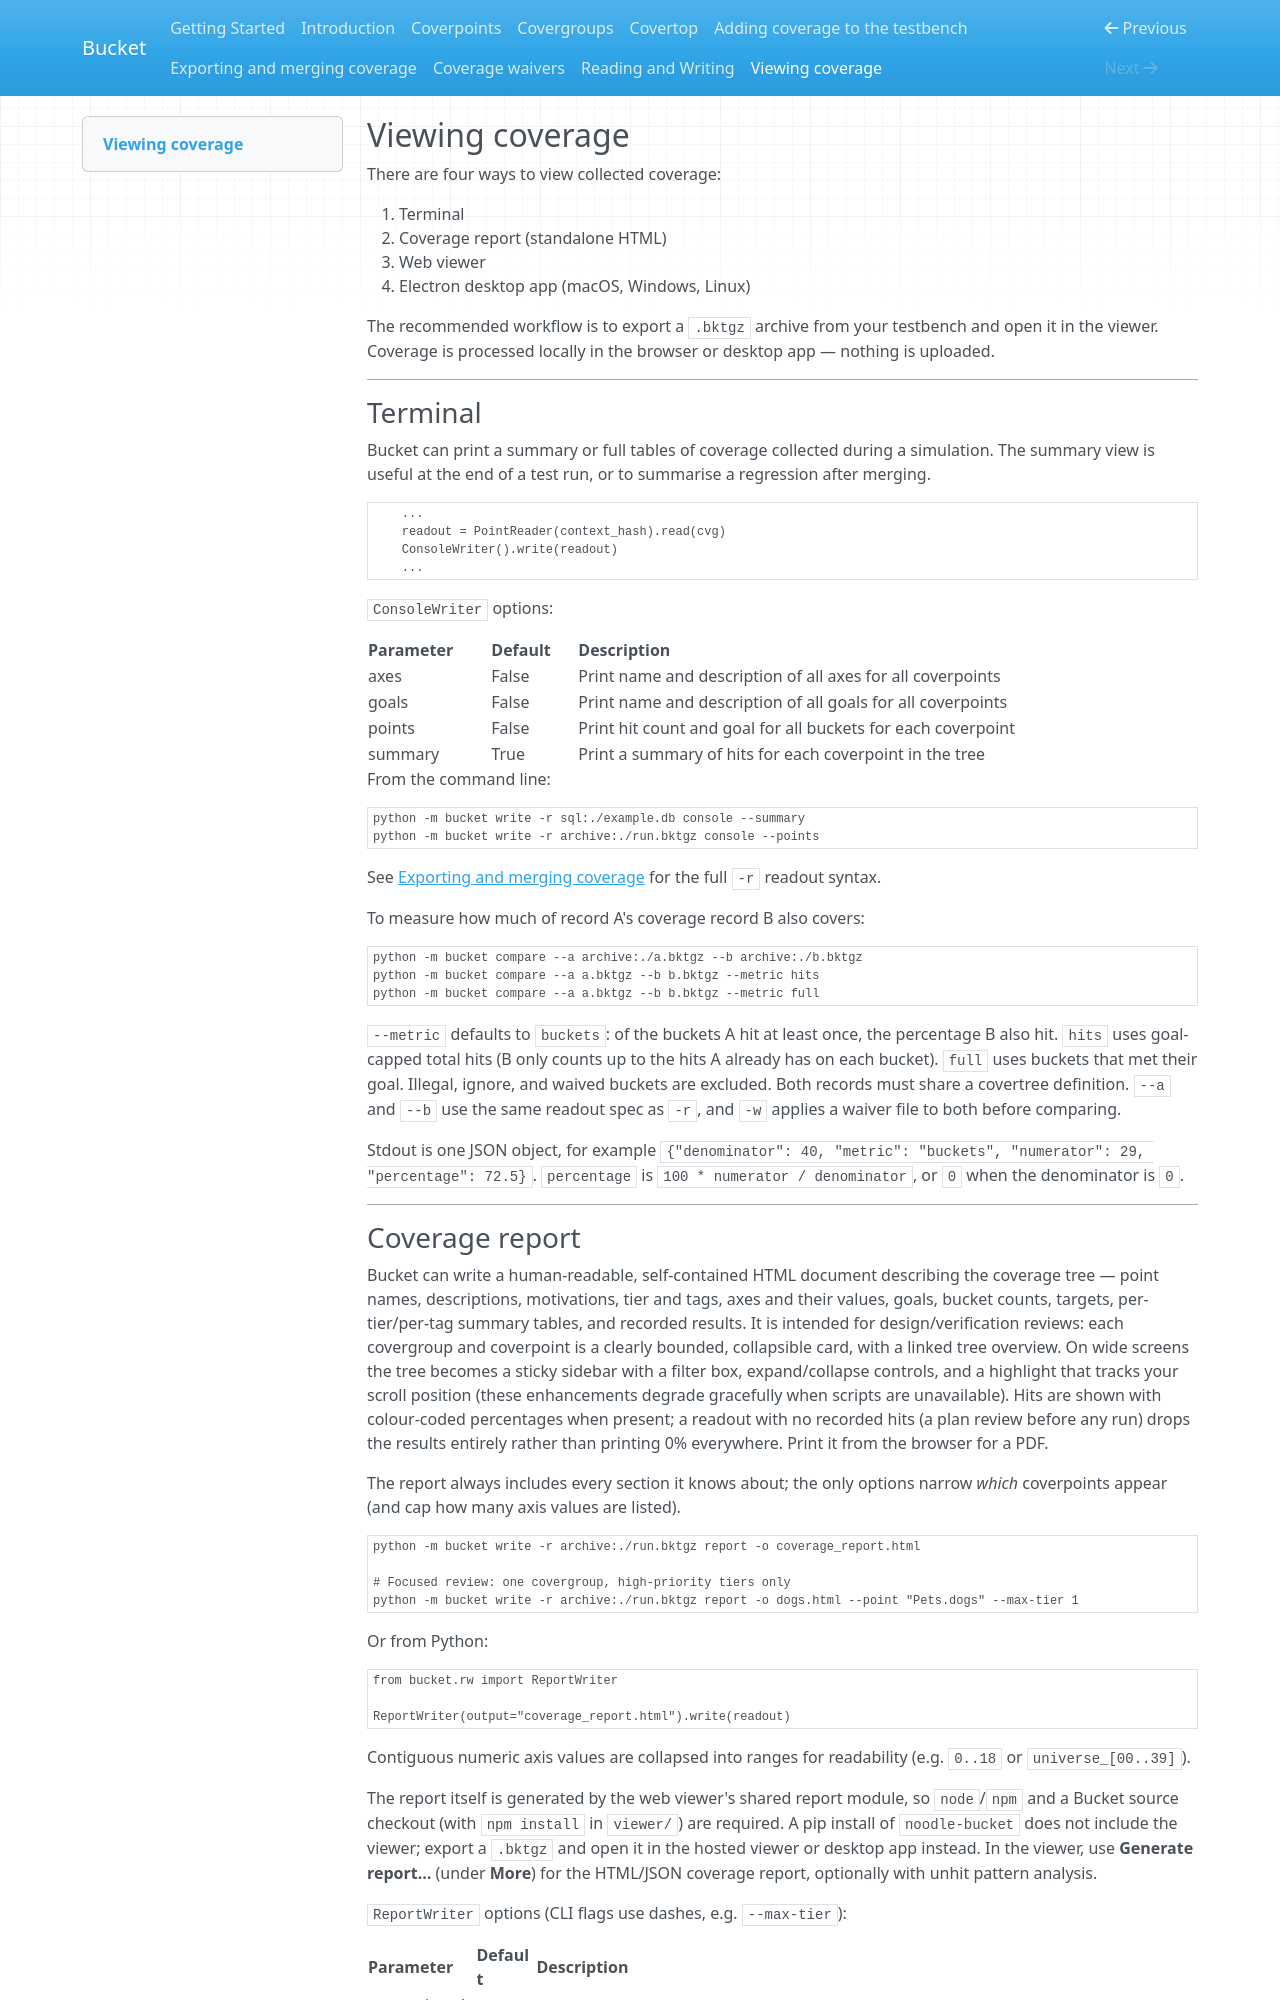

repository: Noodle-Bytes/bucket · page: viewing_coverage/index.html · generator: mkdocs

<!--
  ~ SPDX-License-Identifier: MIT
  ~ Copyright (c) 2023-2026 Noodle-Bytes. All Rights Reserved
  -->

## Viewing coverage

There are four ways to view collected coverage:

1. Terminal
2. Coverage report (standalone HTML)
3. Web viewer
4. Electron desktop app (macOS, Windows, Linux)

The recommended workflow is to export a `.bktgz` archive from your testbench and
open it in the viewer. Coverage is processed locally in the browser or desktop
app — nothing is uploaded.

---

### Terminal

Bucket can print a summary or full tables of coverage collected during a
simulation. The summary view is useful at the end of a test run, or to summarise
a regression after merging.

```Python
    ...
    readout = PointReader(context_hash).read(cvg)
    ConsoleWriter().write(readout)
    ...
```

`ConsoleWriter` options:

| Parameter | Default | Description |
| -- | -- | -- |
| axes | False | Print name and description of all axes for all coverpoints |
| goals | False | Print name and description of all goals for all coverpoints |
| points | False | Print hit count and goal for all buckets for each coverpoint |
| summary | True | Print a summary of hits for each coverpoint in the tree |

From the command line:

```bash
python -m bucket write -r sql:./example.db console --summary
python -m bucket write -r archive:./run.bktgz console --points
```

See [Exporting and merging coverage](export_and_merge.md) for the full `-r`
readout syntax.

To measure how much of record A's coverage record B also covers:

```bash
python -m bucket compare --a archive:./a.bktgz --b archive:./b.bktgz
python -m bucket compare --a a.bktgz --b b.bktgz --metric hits
python -m bucket compare --a a.bktgz --b b.bktgz --metric full
```

`--metric` defaults to `buckets`: of the buckets A hit at least once, the
percentage B also hit. `hits` uses goal-capped total hits (B only counts up to
the hits A already has on each bucket). `full` uses buckets that met their
goal. Illegal, ignore, and waived buckets are excluded. Both records must share
a covertree definition. `--a` and `--b` use the same readout spec as `-r`, and
`-w` applies a waiver file to both before comparing.

Stdout is one JSON object, for example
`{"denominator": 40, "metric": "buckets", "numerator": 29, "percentage": 72.5}`.
`percentage` is `100 * numerator / denominator`, or `0` when the denominator is
`0`.

---
